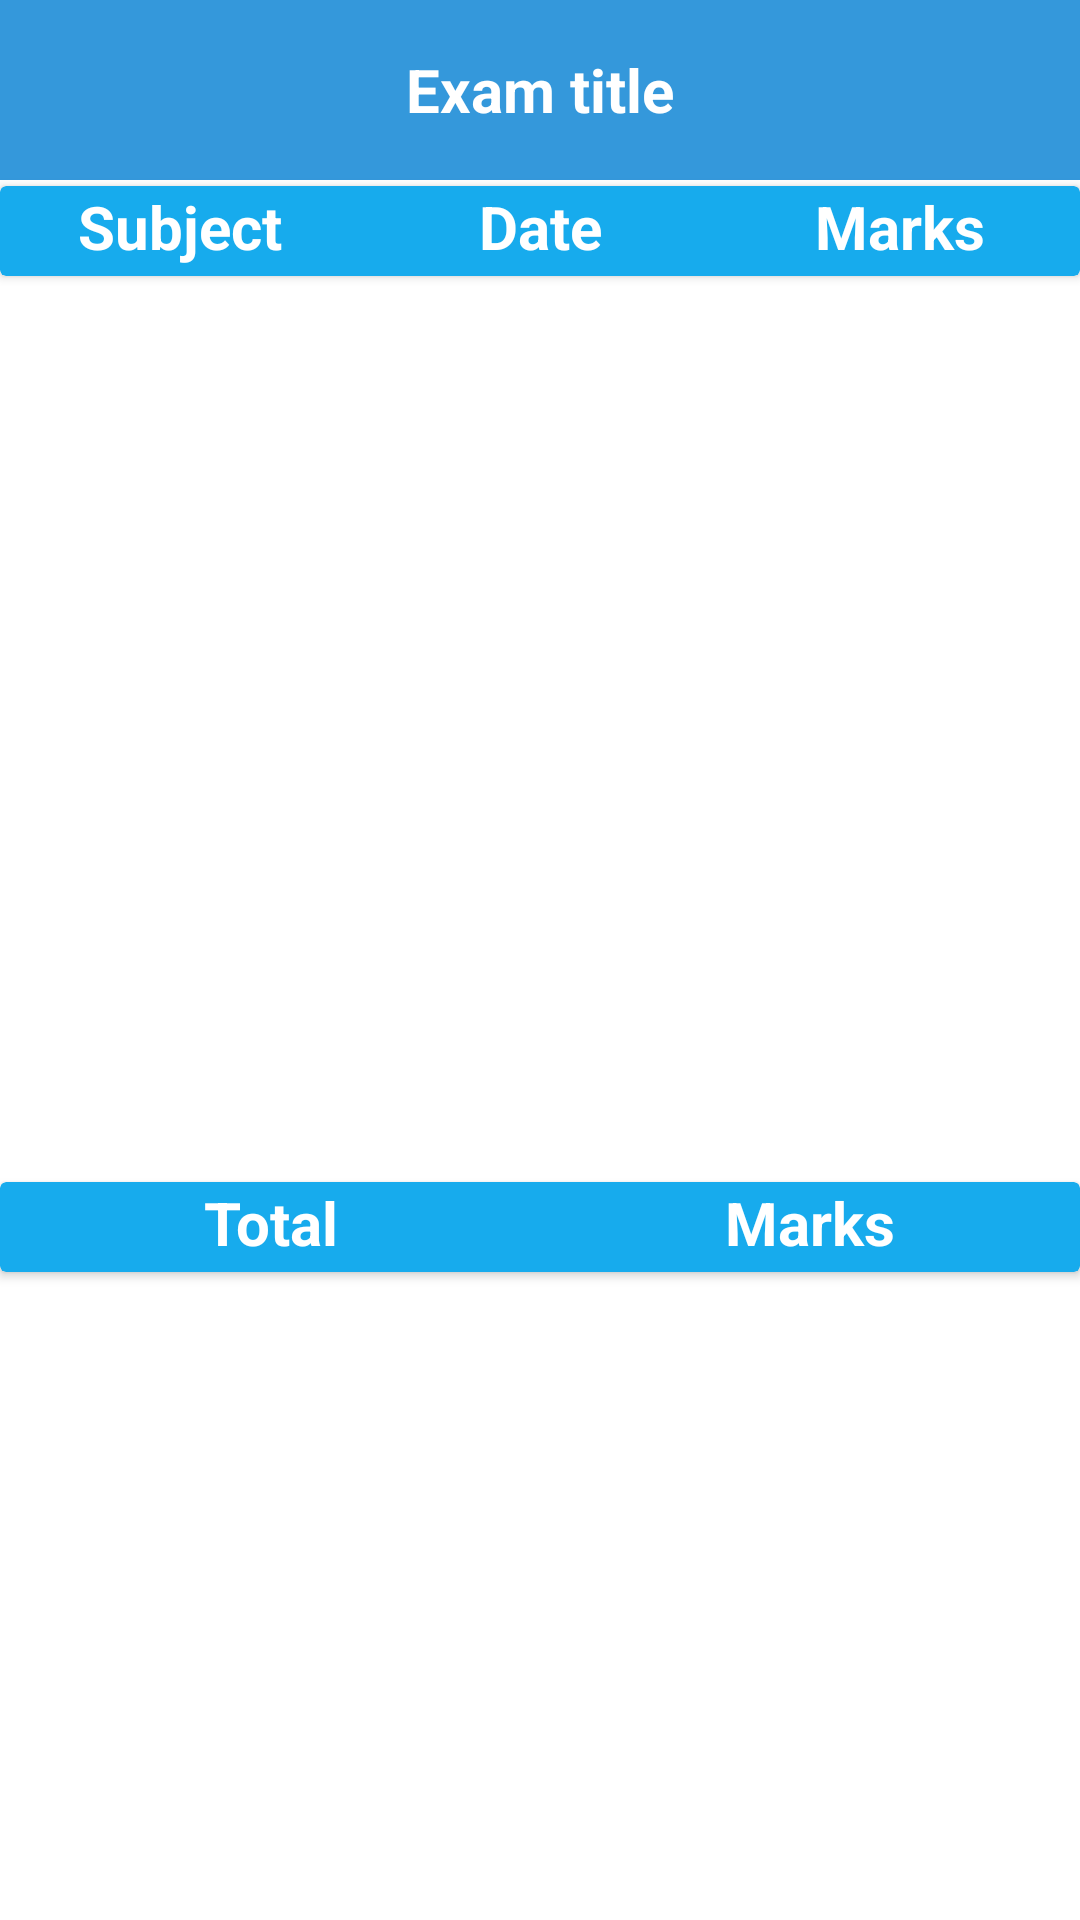

This screen was rendered from an Android layout file. Write that file and the resources it references.
<!-- AndroidManifest.xml: application theme AppTheme -->
<!-- res/layout/activity_view_exam_details.xml -->
<?xml version="1.0" encoding="utf-8"?>
<LinearLayout xmlns:android="http://schemas.android.com/apk/res/android"
    xmlns:app="http://schemas.android.com/apk/res-auto"
    xmlns:tools="http://schemas.android.com/tools"
    android:layout_width="match_parent"
    android:layout_height="match_parent"
    android:orientation="vertical"
    tools:context=".ViewExamDetails">



    <RelativeLayout
        android:layout_width="match_parent"
        android:layout_height="60dp"
        android:background="@color/colorPrimaryDark">


        <ImageView
            android:id="@+id/img_back"
            android:layout_width="wrap_content"
            android:layout_height="wrap_content"
            android:src="@drawable/ic_arrow_back_white"
            android:layout_marginLeft="20dp"
            android:layout_centerVertical="true"/>


        <TextView
            android:id="@+id/tv_exam_title_view_detail"
            android:layout_width="wrap_content"
            android:layout_height="wrap_content"
            android:layout_centerHorizontal="true"
            android:layout_centerVertical="true"
            android:text="Exam title"
            android:textColor="#ffffff"
            android:textSize="20dp"
            android:textStyle="bold" />

    </RelativeLayout>

    <androidx.cardview.widget.CardView
        android:layout_width="match_parent"
        android:layout_height="30dp"
        android:layout_marginTop="2dp"
        android:backgroundTint="#17ABED">

        <LinearLayout
            android:layout_width="match_parent"
            android:layout_height="wrap_content">

            <TextView
                android:layout_width="0dp"
                android:layout_height="wrap_content"
                android:layout_weight="1"
                android:text="Subject"
                android:textColor="#FFFFFF"
                android:textSize="20dp"
                android:gravity="center"
                android:textStyle="bold" />

            <TextView
                android:layout_width="0dp"
                android:layout_height="wrap_content"
                android:layout_weight="1"
                android:text="Date"
                android:textColor="#FFFFFF"
                android:textSize="20dp"
                android:gravity="center"
                android:textStyle="bold" />

            <TextView
                android:layout_width="0dp"
                android:layout_height="wrap_content"
                android:layout_weight="1"
                android:text="Marks"
                android:textColor="#FFFFFF"
                android:textSize="20dp"
                android:gravity="center"
                android:textStyle="bold" />

        </LinearLayout>


    </androidx.cardview.widget.CardView>

    <ListView
        android:id="@+id/lv_subjects"
        android:layout_width="match_parent"
        android:layout_height="300dp"/>

    <androidx.cardview.widget.CardView
        android:layout_width="match_parent"
        android:layout_height="30dp"
        android:layout_marginTop="2dp"
        android:backgroundTint="#17ABED">

        <LinearLayout
            android:layout_width="match_parent"
            android:layout_height="wrap_content">

            <TextView
                android:layout_width="0dp"
                android:layout_height="wrap_content"
                android:layout_weight="1"
                android:text="Total"
                android:textColor="#FFFFFF"
                android:textSize="20dp"
                android:gravity="center"
                android:textStyle="bold" />

            <TextView
                android:id="@+id/tv_grand_total_marks"
                android:layout_width="0dp"
                android:layout_height="wrap_content"
                android:layout_weight="1"
                android:text="Marks"
                android:textColor="#FFFFFF"
                android:textSize="20dp"
                android:gravity="center"
                android:textStyle="bold" />

        </LinearLayout>

    </androidx.cardview.widget.CardView>


</LinearLayout>
<!-- resources referenced by this layout -->
<resources>
  <color name="colorPrimaryDark">#3498DB</color>
  <style name="AppTheme" parent="Theme.MaterialComponents.Light.DarkActionBar">
          
          <item name="colorPrimary">@color/colorPrimary</item>
          <item name="colorPrimaryDark">@color/colorPrimaryDark</item>
          <item name="colorAccent">@color/colorAccent</item>
      </style>
  <color name="colorPrimary">#3498DB</color>
  <color name="colorAccent">#000000</color>
</resources>
